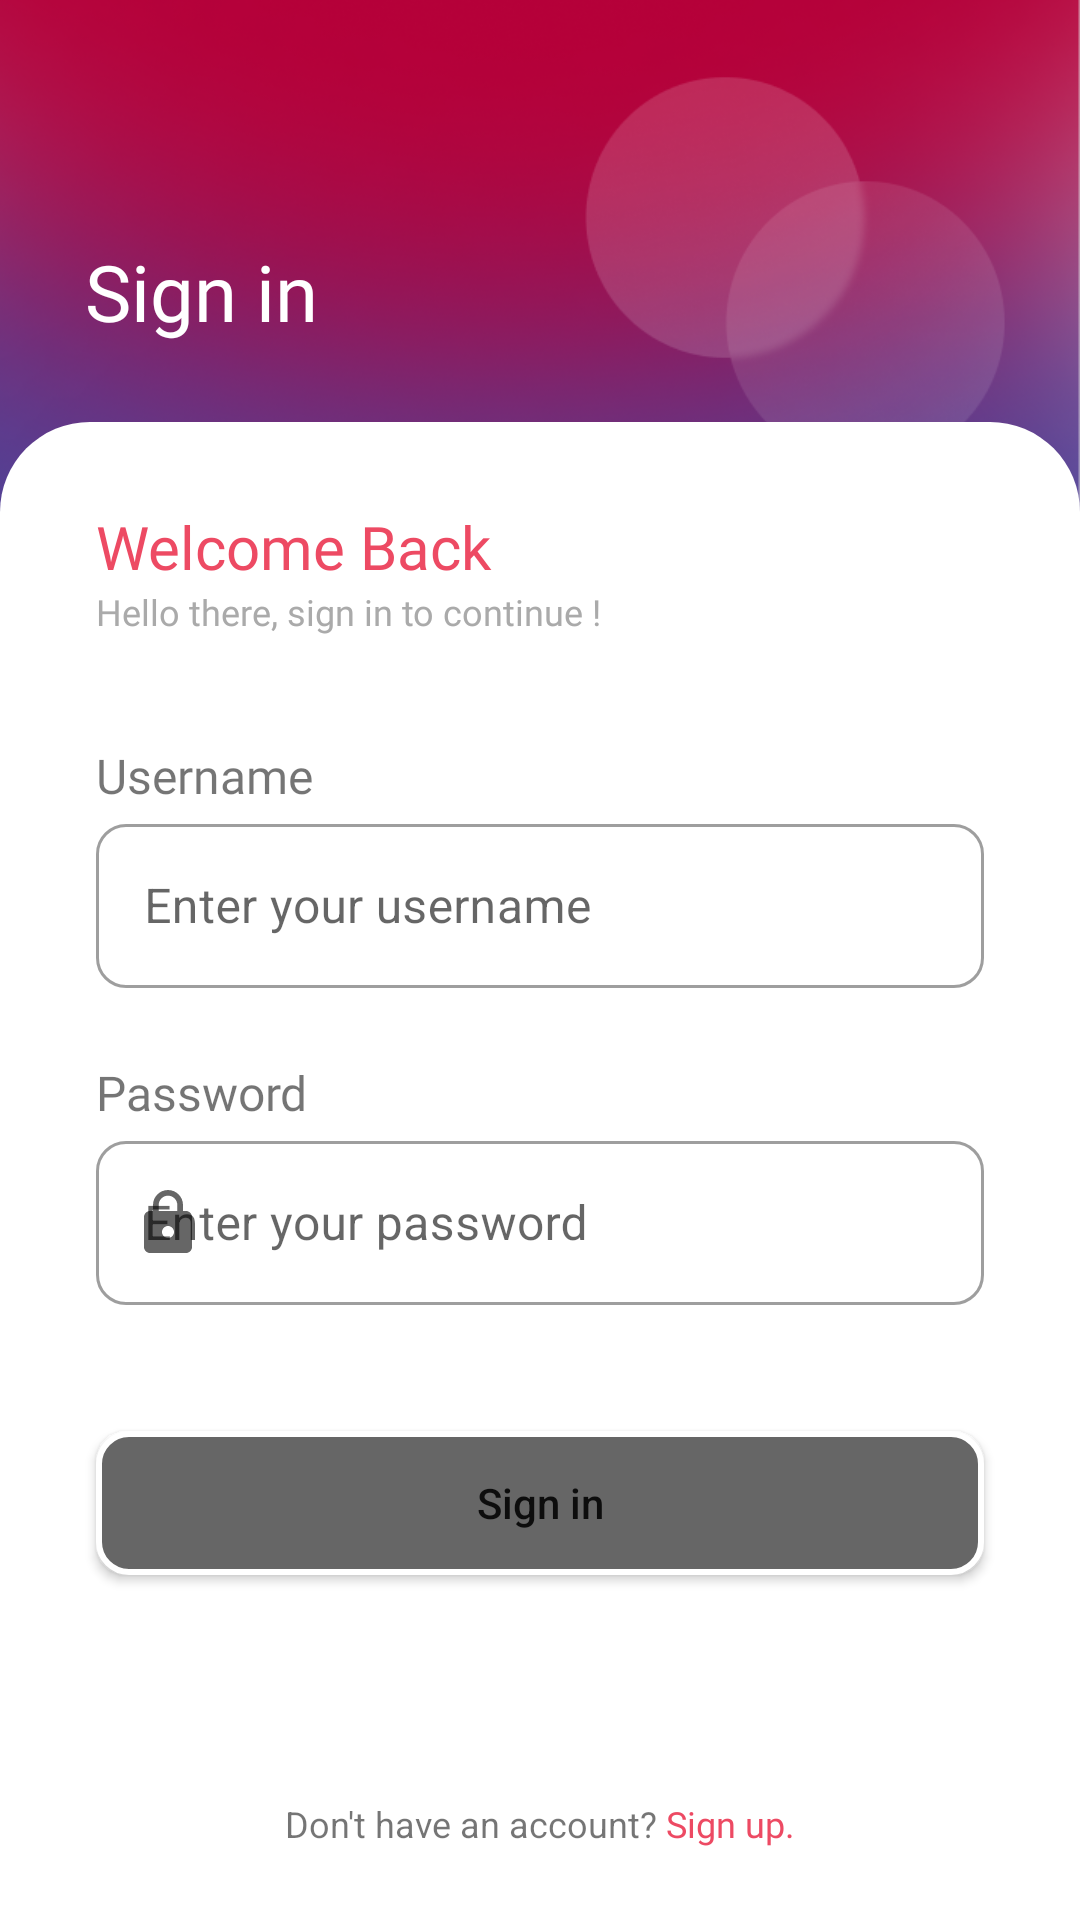

Reconstruct the res/layout file that produces this screen, plus the resources it refers to.
<!-- AndroidManifest.xml: application theme Theme.ComputerStore -->
<!-- res/layout/fragment_login.xml -->
<?xml version="1.0" encoding="utf-8"?>
<androidx.constraintlayout.widget.ConstraintLayout xmlns:android="http://schemas.android.com/apk/res/android"
    xmlns:app="http://schemas.android.com/apk/res-auto"
    xmlns:tools="http://schemas.android.com/tools"
    android:layout_width="match_parent"
    android:layout_height="match_parent"
    tools:context=".ui.fragments.login.LoginFragment">

    <TextView
        android:layout_width="wrap_content"
        android:layout_height="wrap_content"
        android:layout_marginBottom="26dp"
        android:elevation="1dp"
        android:fontFamily="@font/avenir_bold"
        android:text="@string/signIn"
        android:textColor="@color/white"
        android:textSize="26sp"
        app:layout_constraintBottom_toTopOf="@+id/constraintLayout"
        app:layout_constraintEnd_toEndOf="parent"
        app:layout_constraintHorizontal_bias=".10"
        app:layout_constraintStart_toStartOf="parent"
        tools:layout_editor_absoluteX="42dp" />

    <ImageView
        android:id="@+id/imageView2"
        android:layout_width="match_parent"
        android:layout_height="0dp"
        android:scaleType="centerCrop"
        android:src="@drawable/loginsignupbackground"
        app:layout_constraintEnd_toEndOf="parent"
        app:layout_constraintHeight_percent=".27"
        app:layout_constraintStart_toStartOf="parent"
        app:layout_constraintTop_toTopOf="parent" />

    <androidx.constraintlayout.widget.ConstraintLayout
        android:id="@+id/constraintLayout"
        android:layout_width="match_parent"
        android:layout_height="0dp"
        android:background="@drawable/loginsignup_bg"
        app:layout_constraintBottom_toBottomOf="parent"
        app:layout_constraintEnd_toEndOf="parent"
        app:layout_constraintHeight_percent=".78"
        app:layout_constraintStart_toStartOf="parent"
        app:layout_constraintTop_toTopOf="parent"
        app:layout_constraintVertical_bias="1">

        <TextView
            android:id="@+id/welcome"
            style="@style/loginSignupConfig"
            android:layout_marginTop="28dp"
            android:fontFamily="@font/poppinsbold"
            android:text="@string/welcome"
            android:textColor="@color/colorPrimary"
            android:textSize="20sp"
            app:layout_constraintEnd_toEndOf="parent"
            app:layout_constraintStart_toStartOf="parent"
            app:layout_constraintTop_toTopOf="parent" />

        <TextView
            android:id="@+id/smallWelcome"
            style="@style/loginSignupConfig"
            android:fontFamily="@font/poppinsbold"
            android:text="@string/detailWelcome"
            android:textColor="@android:color/darker_gray"
            android:textSize="12sp"
            app:layout_constraintEnd_toEndOf="parent"
            app:layout_constraintStart_toStartOf="parent"
            app:layout_constraintTop_toBottomOf="@+id/welcome" />

        <TextView
            android:id="@+id/tvUsername"
            style="@style/loginSignupConfig"
            android:layout_marginTop="52dp"
            android:fontFamily="@font/poppinsbold"
            android:text="@string/username"
            android:textSize="16sp"
            app:layout_constraintEnd_toEndOf="parent"
            app:layout_constraintStart_toStartOf="parent"
            app:layout_constraintTop_toBottomOf="@+id/welcome" />

        <com.google.android.material.textfield.TextInputLayout
            android:id="@+id/textInputLayoutUsername"
            style="@style/Widget.MaterialComponents.TextInputLayout.OutlinedBox"
            android:layout_width="match_parent"
            android:layout_height="60dp"
            android:layout_marginStart="32dp"
            android:layout_marginEnd="32dp"
            android:hint="@string/usernameHint"
            app:boxCornerRadiusBottomEnd="10dp"
            app:boxCornerRadiusBottomStart="10dp"
            app:boxCornerRadiusTopEnd="10dp"
            app:boxCornerRadiusTopStart="10dp"
            app:layout_constraintEnd_toEndOf="parent"
            app:layout_constraintStart_toStartOf="parent"
            app:layout_constraintTop_toBottomOf="@id/tvUsername"
            app:startIconDrawable="@drawable/ic_person">

            <com.google.android.material.textfield.TextInputEditText
                android:id="@+id/etUsername"
                android:layout_width="match_parent"
                android:layout_height="wrap_content"
                android:inputType="text" />
        </com.google.android.material.textfield.TextInputLayout>

        <TextView
            android:id="@+id/tvPassword"
            style="@style/loginSignupConfig"
            android:layout_marginTop="24dp"
            android:fontFamily="@font/poppinsbold"
            android:text="@string/password"
            android:textSize="16sp"
            app:layout_constraintEnd_toEndOf="parent"
            app:layout_constraintHorizontal_bias="0.75"
            app:layout_constraintStart_toStartOf="parent"
            app:layout_constraintTop_toBottomOf="@+id/textInputLayoutUsername" />

        <com.google.android.material.textfield.TextInputLayout
            android:id="@+id/textInputLayoutPass"
            style="@style/Widget.MaterialComponents.TextInputLayout.OutlinedBox"
            android:layout_width="match_parent"
            android:layout_height="60dp"
            android:layout_marginStart="32dp"
            android:layout_marginEnd="32dp"
            android:hint="@string/passwordHint"
            app:boxCornerRadiusBottomEnd="10dp"
            app:boxCornerRadiusBottomStart="10dp"
            app:boxCornerRadiusTopEnd="10dp"
            app:boxCornerRadiusTopStart="10dp"
            app:layout_constraintEnd_toEndOf="parent"
            app:layout_constraintStart_toStartOf="parent"
            app:layout_constraintTop_toBottomOf="@id/tvPassword"
            app:startIconDrawable="@drawable/ic_lock">

            <com.google.android.material.textfield.TextInputEditText
                android:id="@+id/etPassword"
                android:layout_width="match_parent"
                android:layout_height="wrap_content"
                android:inputType="textPassword" />
        </com.google.android.material.textfield.TextInputLayout>

        <Button
            android:id="@+id/btnSignin"
            style="@style/loginSignupConfig"
            android:layout_width="match_parent"
            android:layout_height="wrap_content"
            android:layout_marginTop="42dp"
            android:background="@drawable/custom_input"
            android:text="@string/signIn"
            android:textAllCaps="false"
            app:layout_constraintEnd_toEndOf="parent"
            app:layout_constraintStart_toStartOf="parent"
            app:layout_constraintTop_toBottomOf="@id/textInputLayoutPass" />

        <LinearLayout
            android:layout_width="match_parent"
            android:layout_height="wrap_content"
            android:layout_marginBottom="24dp"
            android:gravity="center_horizontal"
            android:orientation="horizontal"
            app:layout_constraintBottom_toBottomOf="parent"
            app:layout_constraintEnd_toEndOf="parent"
            app:layout_constraintStart_toStartOf="parent">

            <TextView
                android:layout_width="wrap_content"
                android:layout_height="wrap_content"
                android:text="Don't have an account?"
                android:textSize="12sp" />

            <TextView
                android:id="@+id/signUp"
                android:layout_width="wrap_content"
                android:layout_height="wrap_content"
                android:fontFamily="@font/poppinsmedium"
                android:text=" Sign up."
                android:textColor="@color/colorPrimary"
                android:textSize="12sp" />
        </LinearLayout>
    </androidx.constraintlayout.widget.ConstraintLayout>

</androidx.constraintlayout.widget.ConstraintLayout>
<!-- resources referenced by this layout -->
<resources>
  <color name="colorPrimary">#ed4a63</color>
  <color name="white">#FFFFFFFF</color>
  <!-- drawable custom_input (drawable) -->
  <?xml version="1.0" encoding="utf-8"?>
  <selector xmlns:android="http://schemas.android.com/apk/res/android">
      <item android:state_enabled="true" android:state_focused="true">
          <shape android:shape="rectangle">
              <solid android:color="@color/customInput" />
              <corners android:radius="10dp" />
              <stroke android:width="2dp" android:color="@color/colorPrimary" />
          </shape>
      </item>
  
      <item android:state_enabled="false">
          <shape android:shape="rectangle">
              <solid android:color="@color/defaultColor" />
              <corners android:radius="10dp" />
              <stroke android:width="2dp" android:color="@color/white" />
          </shape>
      </item>
  </selector>
  <!-- drawable ic_lock (drawable) -->
  <vector xmlns:android="http://schemas.android.com/apk/res/android"
      android:width="24dp"
      android:height="24dp"
      android:tint="?attr/colorControlNormal"
      android:viewportWidth="24"
      android:viewportHeight="24">
      <path
          android:fillColor="@android:color/darker_gray"
          android:pathData="M18,8h-1L17,6c0,-2.76 -2.24,-5 -5,-5S7,3.24 7,6v2L6,8c-1.1,0 -2,0.9 -2,2v10c0,1.1 0.9,2 2,2h12c1.1,0 2,-0.9 2,-2L20,10c0,-1.1 -0.9,-2 -2,-2zM12,17c-1.1,0 -2,-0.9 -2,-2s0.9,-2 2,-2 2,0.9 2,2 -0.9,2 -2,2zM15.1,8L8.9,8L8.9,6c0,-1.71 1.39,-3.1 3.1,-3.1 1.71,0 3.1,1.39 3.1,3.1v2z" />
  </vector>
  <!-- drawable loginsignup_bg (drawable) -->
  <?xml version="1.0" encoding="utf-8"?>
  <shape xmlns:android="http://schemas.android.com/apk/res/android"
      android:shape="rectangle">
      <solid android:color="@color/white" />
  
      <corners
          android:topLeftRadius="30dp"
          android:topRightRadius="30dp" />
  </shape>
  <!-- drawable loginsignupbackground: png bitmap (drawable-nodpi, 201904 bytes) -->
  <string name="detailWelcome">Hello there, sign in to continue !</string>
  <string name="password">Password</string>
  <string name="passwordHint">Enter your password</string>
  <string name="signIn">Sign in</string>
  <string name="username">Username</string>
  <string name="usernameHint">Enter your username</string>
  <string name="welcome">Welcome Back</string>
  <style name="loginSignupConfig">
          <item name="android:layout_width">0dp</item>
          <item name="android:layout_height">wrap_content</item>
          <item name="android:layout_marginStart">32dp</item>
          <item name="android:layout_marginEnd">32dp</item>
      </style>
  <style name="Theme.ComputerStore" parent="Theme.MaterialComponents.DayNight.NoActionBar">
          
          <item name="colorPrimary">@color/colorPrimary</item>
          <item name="colorPrimaryVariant">@color/colorPrimaryVariant</item>
          <item name="colorOnPrimary">@color/white</item>
          
          <item name="colorSecondary">@color/colorSecondary</item>
          <item name="colorSecondaryVariant">@color/colorSecondaryVariant</item>
          <item name="colorOnSecondary">@color/white</item>
          
          <item name="android:statusBarColor" tools:targetApi="l">?attr/colorPrimaryVariant</item>
          <item name="autoCompleteTextViewStyle">@style/AppSearchView</item>
          
      </style>
  <color name="customInput">#E4E4E4</color>
  <color name="defaultColor">#666666</color>
  <color name="colorPrimaryVariant">#b50039</color>
  <color name="colorSecondary">#ed4a63</color>
  <color name="colorSecondaryVariant">#b50039</color>
  <style name="AppSearchView" parent="">
  
          <item name="android:textSize">14sp</item>
  
          <item name="android:fontFamily">@font/avenir_bold</item>
  
          <item name="android:editTextColor">@color/white</item>
  
          <item name="android:textColor">@color/white</item>
  
          <item name="android:textColorHint">@color/hint_search_color</item>
      </style>
  <color name="hint_search_color">#BFBCBC</color>
</resources>
